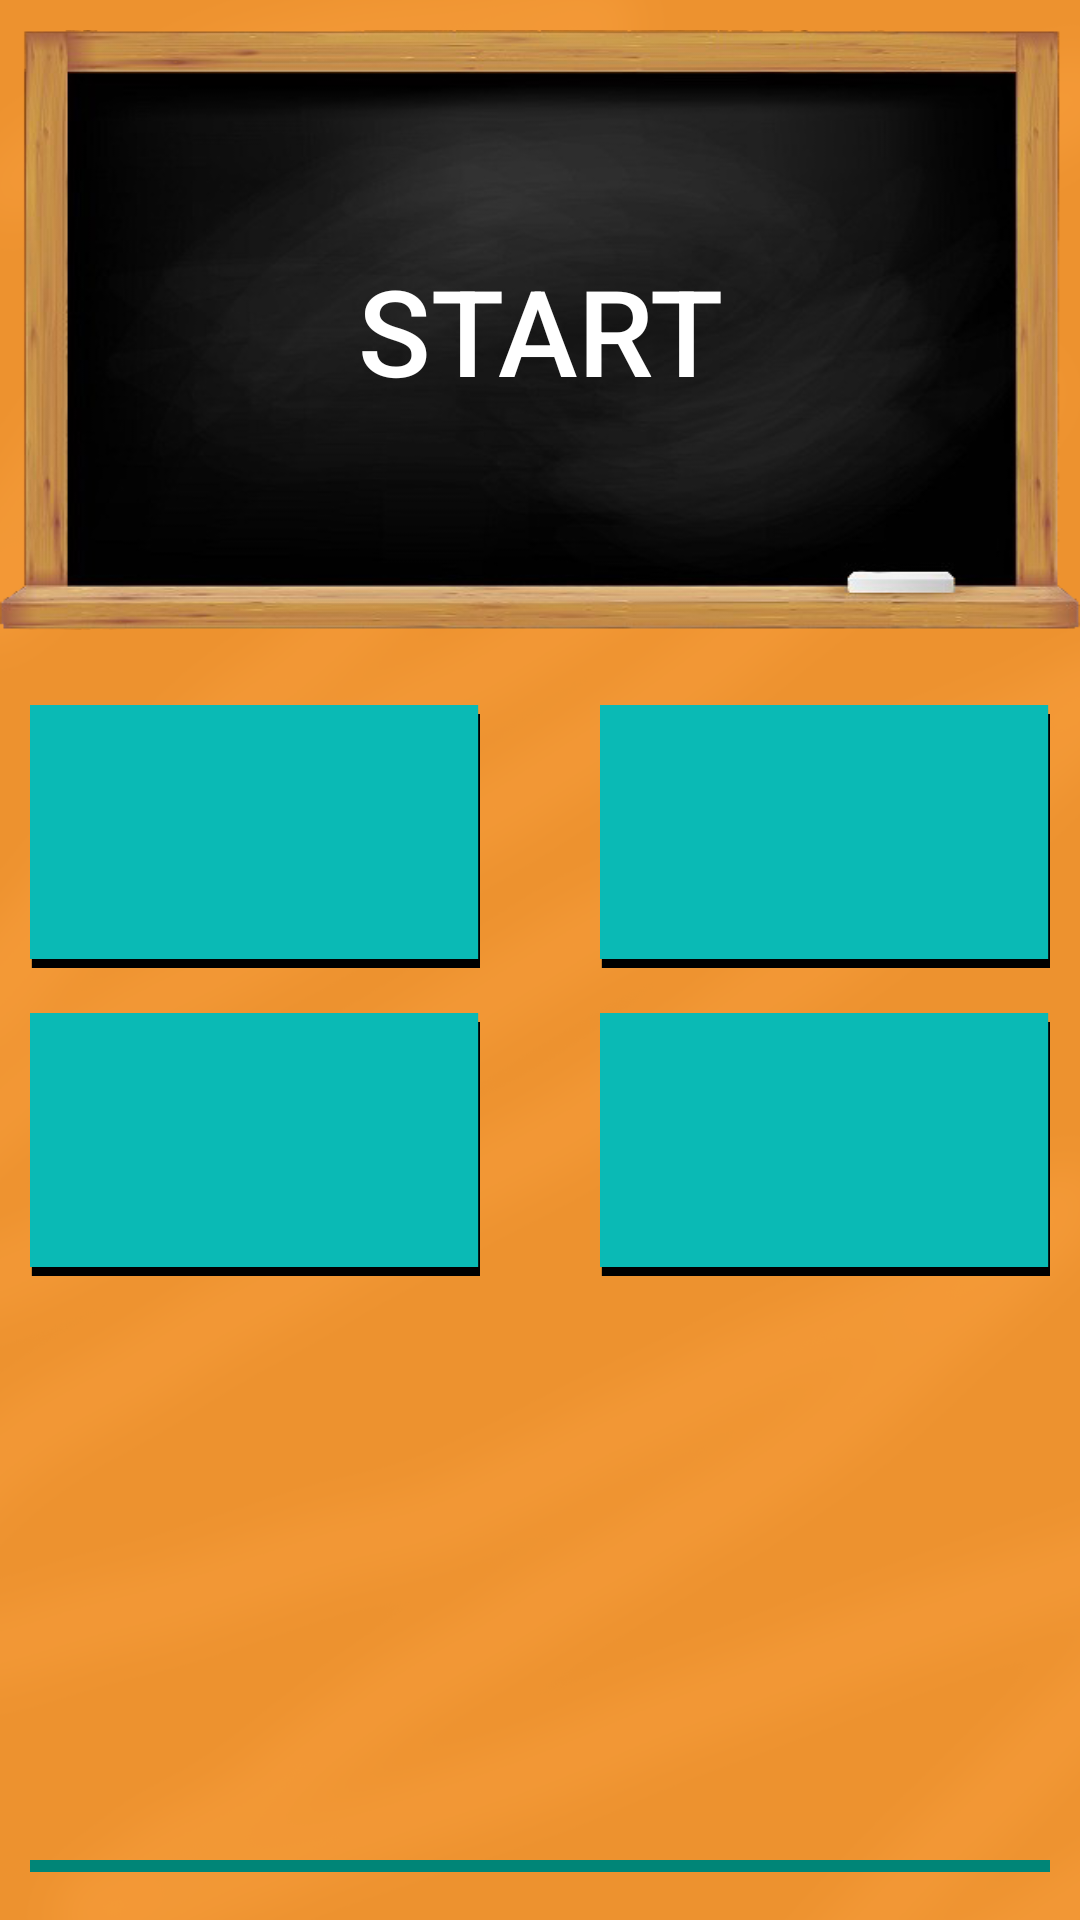

This screen was rendered from an Android layout file. Write that file and the resources it references.
<!-- AndroidManifest.xml: application theme AppTheme -->
<!-- res/layout/activity_gioca_partita.xml -->
<RelativeLayout xmlns:android="http://schemas.android.com/apk/res/android"
    xmlns:tools="http://schemas.android.com/tools"
    android:id="@+id/containerGiocaPartita"
    android:layout_width="match_parent"
    android:layout_height="match_parent"
    android:background="@drawable/sfondo_potrait_no"
    android:gravity="center|center_horizontal|center_vertical"
    android:orientation="vertical"
    tools:context="it.unisa.mathchallenger.GiocaPartitaActivity" >

    <Button
        android:id="@+id/contdomanda"
        android:layout_width="match_parent"
        android:layout_height="200dp"
        android:layout_alignParentTop="true"
        android:layout_centerHorizontal="true"
        android:layout_gravity="center"
        android:layout_marginTop="10dp"
        android:background="@drawable/blackboard"
        android:onClick="onClickStart"
        android:text="@string/clickToStart"
        android:textColor="@color/White"
        android:textSize="40sp" />

    <RelativeLayout
        android:id="@+id/cont_gioca_resp1"
        android:layout_width="match_parent"
        android:layout_height="wrap_content"
        android:layout_alignParentLeft="true"
        android:layout_below="@+id/contdomanda"
        android:layout_marginLeft="10dp"
        android:layout_marginRight="10dp"
        android:layout_marginTop="25dp" >

        <Button
            android:id="@+id/gioca_partita_risp1"
            android:layout_width="150dp"
            android:layout_height="wrap_content"
            android:layout_alignParentLeft="true"
            android:layout_alignParentTop="true"
            android:background="@drawable/button_style"
            android:textSize="@dimen/size_text_punti" />

        <Button
            android:id="@+id/gioca_partita_risp2"
            android:layout_width="150dp"
            android:layout_height="wrap_content"
            android:layout_alignParentRight="true"
            android:layout_alignParentTop="true"
            android:background="@drawable/button_style"
            android:textSize="@dimen/size_text_punti" />

    </RelativeLayout>

    <RelativeLayout
        android:id="@+id/cont_gioca_resp2"
        android:layout_width="match_parent"
        android:layout_height="wrap_content"
        android:layout_alignParentLeft="true"
        android:layout_below="@+id/cont_gioca_resp1"
        android:layout_marginLeft="10dp"
        android:layout_marginRight="10dp"
        android:layout_marginTop="15dp" >

        <Button
            android:id="@+id/gioca_partita_risp3"
            android:layout_width="150dp"
            android:layout_height="wrap_content"
            android:layout_alignParentLeft="true"
            android:layout_alignParentTop="true"
            android:background="@drawable/button_style"
            android:textSize="@dimen/size_text_punti" />

        <Button
            android:id="@+id/gioca_partita_risp4"
            android:layout_width="150dp"
            android:layout_height="wrap_content"
            android:layout_alignParentRight="true"
            android:layout_alignParentTop="true"
            android:background="@drawable/button_style"
            android:textSize="@dimen/size_text_punti" />

    </RelativeLayout>
    
    <ProgressBar
        android:id="@+id/progressBar1"
        style="?android:attr/progressBarStyleHorizontal"
        android:layout_width="match_parent"
        android:layout_height="wrap_content"
        android:layout_alignParentBottom="true"
        android:layout_marginBottom="10dp"
        android:layout_marginLeft="10dp"
        android:layout_marginRight="10dp"
        android:layout_marginTop="10dp"
        android:max="10"
        android:progress="10" />

</RelativeLayout>
<!-- resources referenced by this layout -->
<resources>
  <color name="White">#ffffff</color>
  <dimen name="size_text_punti">32sp</dimen>
  <!-- drawable blackboard: png bitmap (drawable-xxhdpi, 99196 bytes) -->
  <!-- drawable button_style (drawable-xhdpi) -->
  <selector xmlns:android="http://schemas.android.com/apk/res/android">
      
      <item android:state_pressed="true" android:drawable="@drawable/barra_utenti_premuta"></item>
      
      <item android:drawable="@drawable/barra_utenti"></item>
  </selector>
  <!-- drawable sfondo_potrait_no: png bitmap (drawable-xxhdpi, 241026 bytes) -->
  <string name="clickToStart">Start</string>
  <style name="AppTheme" parent="AppBaseTheme">
          
      </style>
  <!-- drawable barra_utenti_premuta: png bitmap (drawable-xxhdpi, 1371 bytes) -->
  <!-- drawable barra_utenti: png bitmap (drawable-xxhdpi, 1377 bytes) -->
  <style name="AppBaseTheme" parent="Theme.AppCompat.Light">
          
      </style>
</resources>
